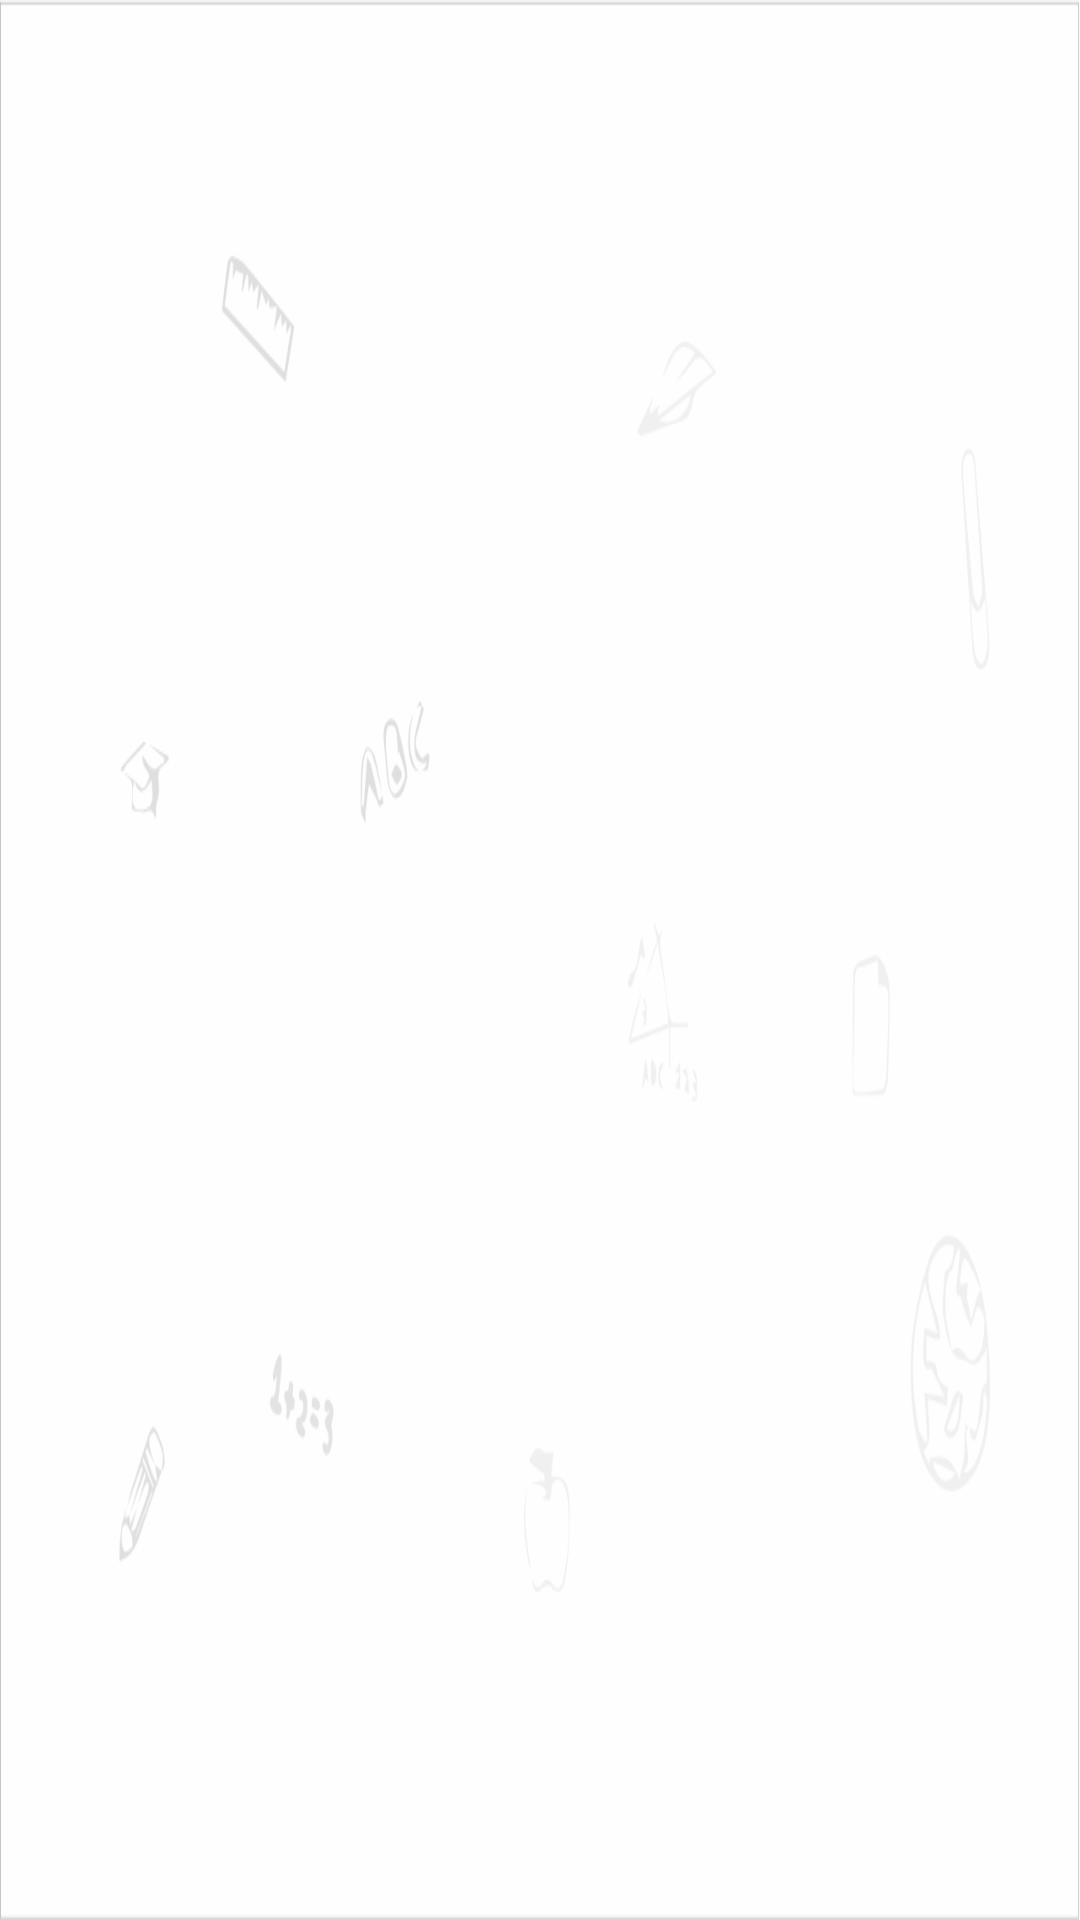

Produce the Android XML layout that renders to this screen, including the resource entries it uses.
<!-- AndroidManifest.xml: application theme CustomTheme -->
<!-- res/layout/activity_attendance.xml -->
<FrameLayout xmlns:android="http://schemas.android.com/apk/res/android"
    xmlns:tools="http://schemas.android.com/tools"
    android:layout_width="match_parent"
    android:layout_height="match_parent"
    android:background="@drawable/ic_attendance_bg"
    tools:context="org.example.kidsi.teacher.teacherapplication.Attendance.AttendanceActivity">

    <GridView
        android:numColumns="auto_fit"
        android:gravity="center"
        android:columnWidth="300dp"
        android:stretchMode="columnWidth"
        android:layout_width="match_parent"
        android:layout_height="wrap_content"
        android:id="@+id/grid"
        android:verticalSpacing="20dp"
        android:horizontalSpacing="20dp"
        android:padding="10dp"
        android:layout_margin="5dp"

        />
</FrameLayout>
<!-- resources referenced by this layout -->
<resources>
  <!-- drawable ic_attendance_bg: png bitmap (drawable-mdpi, 52915 bytes) -->
  <style name="CustomTheme" parent="@android:style/Theme.Holo.Light">
          <item name="android:actionBarStyle">@style/CustomActionBar</item>
          <item name="android:homeAsUpIndicator">@drawable/icon_back</item>
      </style>
  <style name="CustomActionBar" parent="@android:style/Widget.Holo.Light.ActionBar">
          <item name="android:background">@color/actionbar_color</item>
          <item name="android:titleTextStyle">@style/MyTheme.ActionBar.TitleTextStyle</item>
          
  
          <item name="android:icon">@android:color/transparent</item>
      </style>
  <!-- drawable icon_back: png bitmap (drawable-hdpi, 263 bytes) -->
  <color name="actionbar_color">#181818</color>
  <style name="MyTheme.ActionBar.TitleTextStyle" parent="@android:style/TextAppearance.Holo.Widget.ActionBar.Title">
          <item name="android:textColor">#ffffff</item>
      </style>
</resources>
